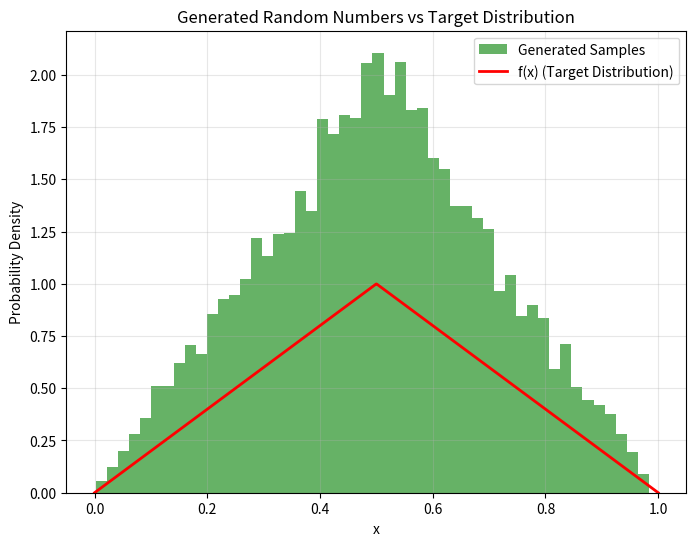

Write Python code to recreate this figure.
import numpy as np
import matplotlib.pyplot as plt

def piecewise_function(x):
    return np.where((0 <= x) & (x <= 0.5), 2 * x, 
           np.where((0.5 < x) & (x <= 1), 2 * (1 - x), 0))

def accept_reject_sampling(target_func, domain, n_samples, max_val):
    samples = []
    x_min, x_max = domain
    while len(samples) < n_samples:
        x = np.random.uniform(x_min, x_max)
        u = np.random.uniform(0, 1)
        if u <= target_func(x) / max_val:
            samples.append(x)
    return np.array(samples)

def plot_results(samples, target_func, domain, bins=50):
    x_vals = np.linspace(domain[0], domain[1], 1000)
    f_vals = target_func(x_vals)
    plt.figure(figsize=(8, 6))
    plt.hist(samples, bins=bins, density=True, alpha=0.6, color='g', label='Generated Samples')
    plt.plot(x_vals, f_vals, 'r-', linewidth=2, label='f(x) (Target Distribution)')
    plt.xlabel('x')
    plt.ylabel('Probability Density')
    plt.title('Generated Random Numbers vs Target Distribution')
    plt.legend()
    plt.grid(True, alpha=0.3)
    plt.show()

n_samples = 10000
domain = (0, 1)
max_val = 1
np.random.seed(0)
random_numbers = accept_reject_sampling(piecewise_function, domain, n_samples, max_val)
plot_results(random_numbers, piecewise_function, domain)